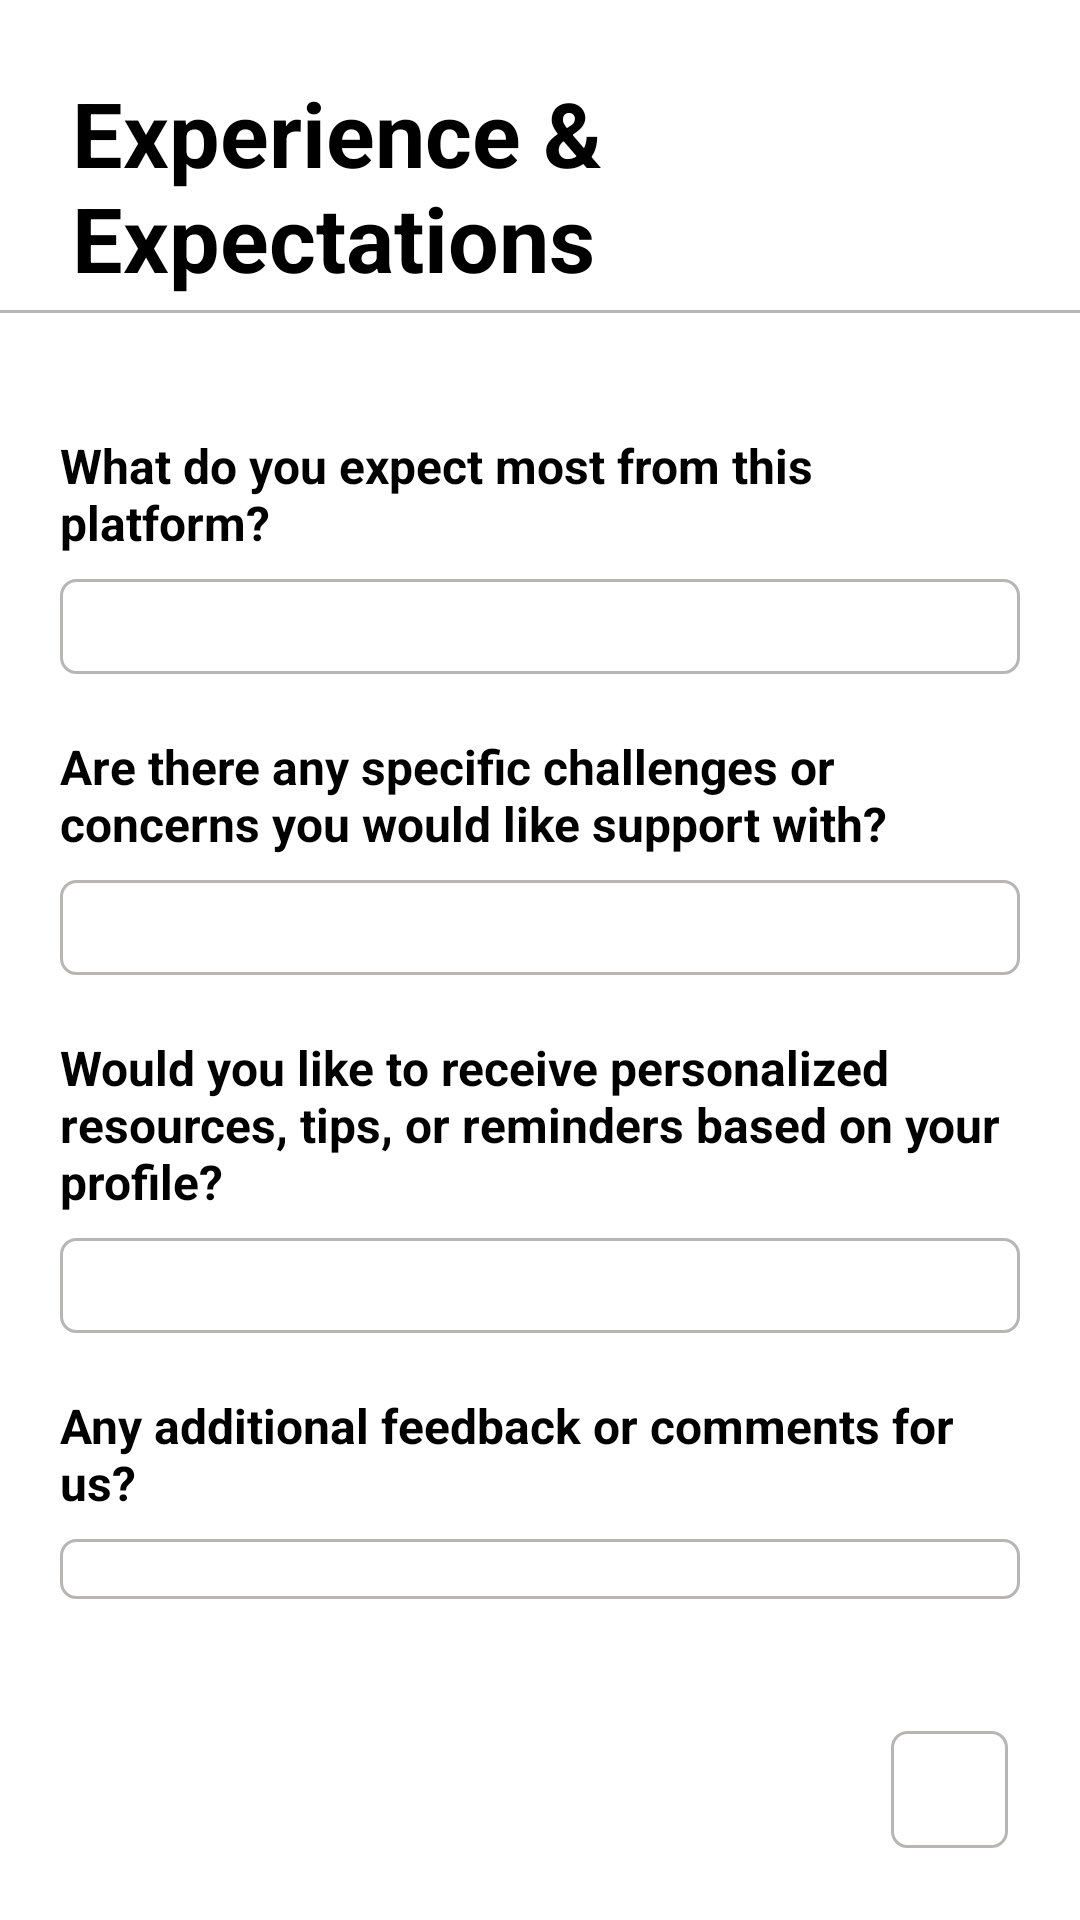

This screen was rendered from an Android layout file. Write that file and the resources it references.
<!-- AndroidManifest.xml: application theme Theme.Demo -->
<!-- res/layout/activity_experience_expectations.xml -->
<?xml version="1.0" encoding="utf-8"?>
<LinearLayout xmlns:android="http://schemas.android.com/apk/res/android"
    android:layout_width="match_parent"
    android:layout_height="match_parent"
    xmlns:app="http://schemas.android.com/apk/res-auto"
    android:id="@+id/main"
    android:orientation="vertical"
    android:background="#FFFFFF">

    
    <TextView
        android:id="@+id/tvWelcome"
        android:layout_width="wrap_content"
        android:layout_height="wrap_content"
        android:text="Experience &amp; Expectations"
        android:paddingTop="24dp"
        android:paddingStart="24dp"
        android:textSize="30sp"
        android:textStyle="bold"
        android:textColor="#000000"
        android:layout_marginBottom="4dp"/>

    <View
        android:layout_width="match_parent"
        android:layout_height="1dp"
        android:background="@color/gray"/>

    
    <LinearLayout
        android:layout_width="match_parent"
        android:layout_height="0dp"
        android:layout_weight="1"
        android:paddingTop="20dp"
        android:layout_margin="20dp"
        android:orientation="vertical">

        <TextView
            android:layout_width="match_parent"
            android:layout_height="wrap_content"
            android:textSize="16sp"
            android:text="What do you expect most from this platform?"
            android:textColor="#000000"
            android:textStyle="bold"
            android:layout_marginBottom="8dp"/>

        <RelativeLayout
            android:layout_width="match_parent"
            android:layout_height="wrap_content"
            android:background="@drawable/edittext_overlay">

            <EditText
                android:layout_width="match_parent"
                android:layout_height="wrap_content"
                android:textSize="16sp"
                android:background="@null"
                android:padding="5dp"
                android:textColor="#000000"
                android:textColorHint="#888888"/>

            <ImageView
                android:layout_width="24dp"
                android:layout_height="24dp"
                android:src="@drawable/baseline_arrow_drop_down_circle_24"
                app:tint="#000000"
                android:layout_marginEnd="10dp"
                android:layout_centerInParent="true"
                android:layout_alignParentEnd="true"
                android:contentDescription="Next"/>

        </RelativeLayout>

        <TextView
            android:layout_width="match_parent"
            android:layout_height="wrap_content"
            android:text="Are there any specific challenges or concerns you would like support with?"
            android:textSize="16sp"
            android:layout_marginTop="20dp"
            android:textColor="#000000"
            android:textStyle="bold"
            android:layout_marginBottom="8dp"/>

        <EditText
            android:layout_width="match_parent"
            android:layout_height="wrap_content"
            android:textSize="16sp"
            android:background="@drawable/edittext_overlay"
            android:padding="5dp"
            android:textColor="#000000"
            android:textColorHint="#888888"/>


        <TextView
            android:layout_width="match_parent"
            android:layout_height="wrap_content"
            android:text="Would you like to receive personalized resources, tips, or reminders based on your profile?"
            android:textSize="16sp"
            android:textColor="#000000"
            android:layout_marginTop="20dp"
            android:textStyle="bold"
            android:layout_marginBottom="8dp"/>

        <EditText
            android:layout_width="match_parent"
            android:layout_height="wrap_content"
            android:textSize="16sp"
            android:background="@drawable/edittext_overlay"
            android:padding="5dp"
            android:textColor="#000000"
            android:textColorHint="#888888"/>

        <TextView
            android:layout_width="match_parent"
            android:layout_height="wrap_content"
            android:text="Any additional feedback or comments for us?"
            android:textSize="16sp"
            android:textColor="#000000"
            android:layout_marginTop="20dp"
            android:textStyle="bold"
            android:layout_marginBottom="8dp"/>

        <RelativeLayout
            android:layout_width="match_parent"
            android:layout_height="wrap_content"
            android:background="@drawable/edittext_overlay">

            <EditText
                android:layout_width="match_parent"
                android:layout_height="wrap_content"
                android:textSize="16sp"
                android:background="@null"
                android:padding="5dp"
                android:textColor="#000000"
                android:textColorHint="#888888"/>

            <ImageView
                android:layout_width="24dp"
                android:layout_height="24dp"
                android:src="@drawable/baseline_arrow_drop_down_circle_24"
                app:tint="#000000"
                android:layout_marginEnd="10dp"
                android:layout_centerInParent="true"
                android:layout_alignParentEnd="true"
                android:contentDescription="Next"/>

        </RelativeLayout>

    </LinearLayout>

    <LinearLayout
        android:layout_width="match_parent"
        android:layout_height="wrap_content"
        android:padding="24dp"
        android:gravity="end">

        <ImageButton
            android:id="@+id/foreword_arrow"
            android:layout_width="39dp"
            android:layout_height="39dp"
            android:background="@drawable/edittext_overlay"
            android:src="@drawable/baseline_arrow_forward_ios_24"
            app:tint="#000000"
            android:contentDescription="Next"/>
    </LinearLayout>

</LinearLayout>
<!-- resources referenced by this layout -->
<resources>
  <color name="gray">#B7B6B5</color>
  <!-- drawable edittext_overlay (drawable) -->
  <layer-list xmlns:android="http://schemas.android.com/apk/res/android">
  
      
      <item>
          <shape android:shape="rectangle">
              <corners android:radius="5dp"/>
  
              <stroke
                  android:width="1dp"
                  android:color="@color/gray" />
          </shape>
      </item>
  
  </layer-list>
  <style name="Theme.Demo" parent="Base.Theme.Demo" />
  <style name="Base.Theme.Demo" parent="Theme.Material3.DayNight.NoActionBar">
          
          
      </style>
</resources>
